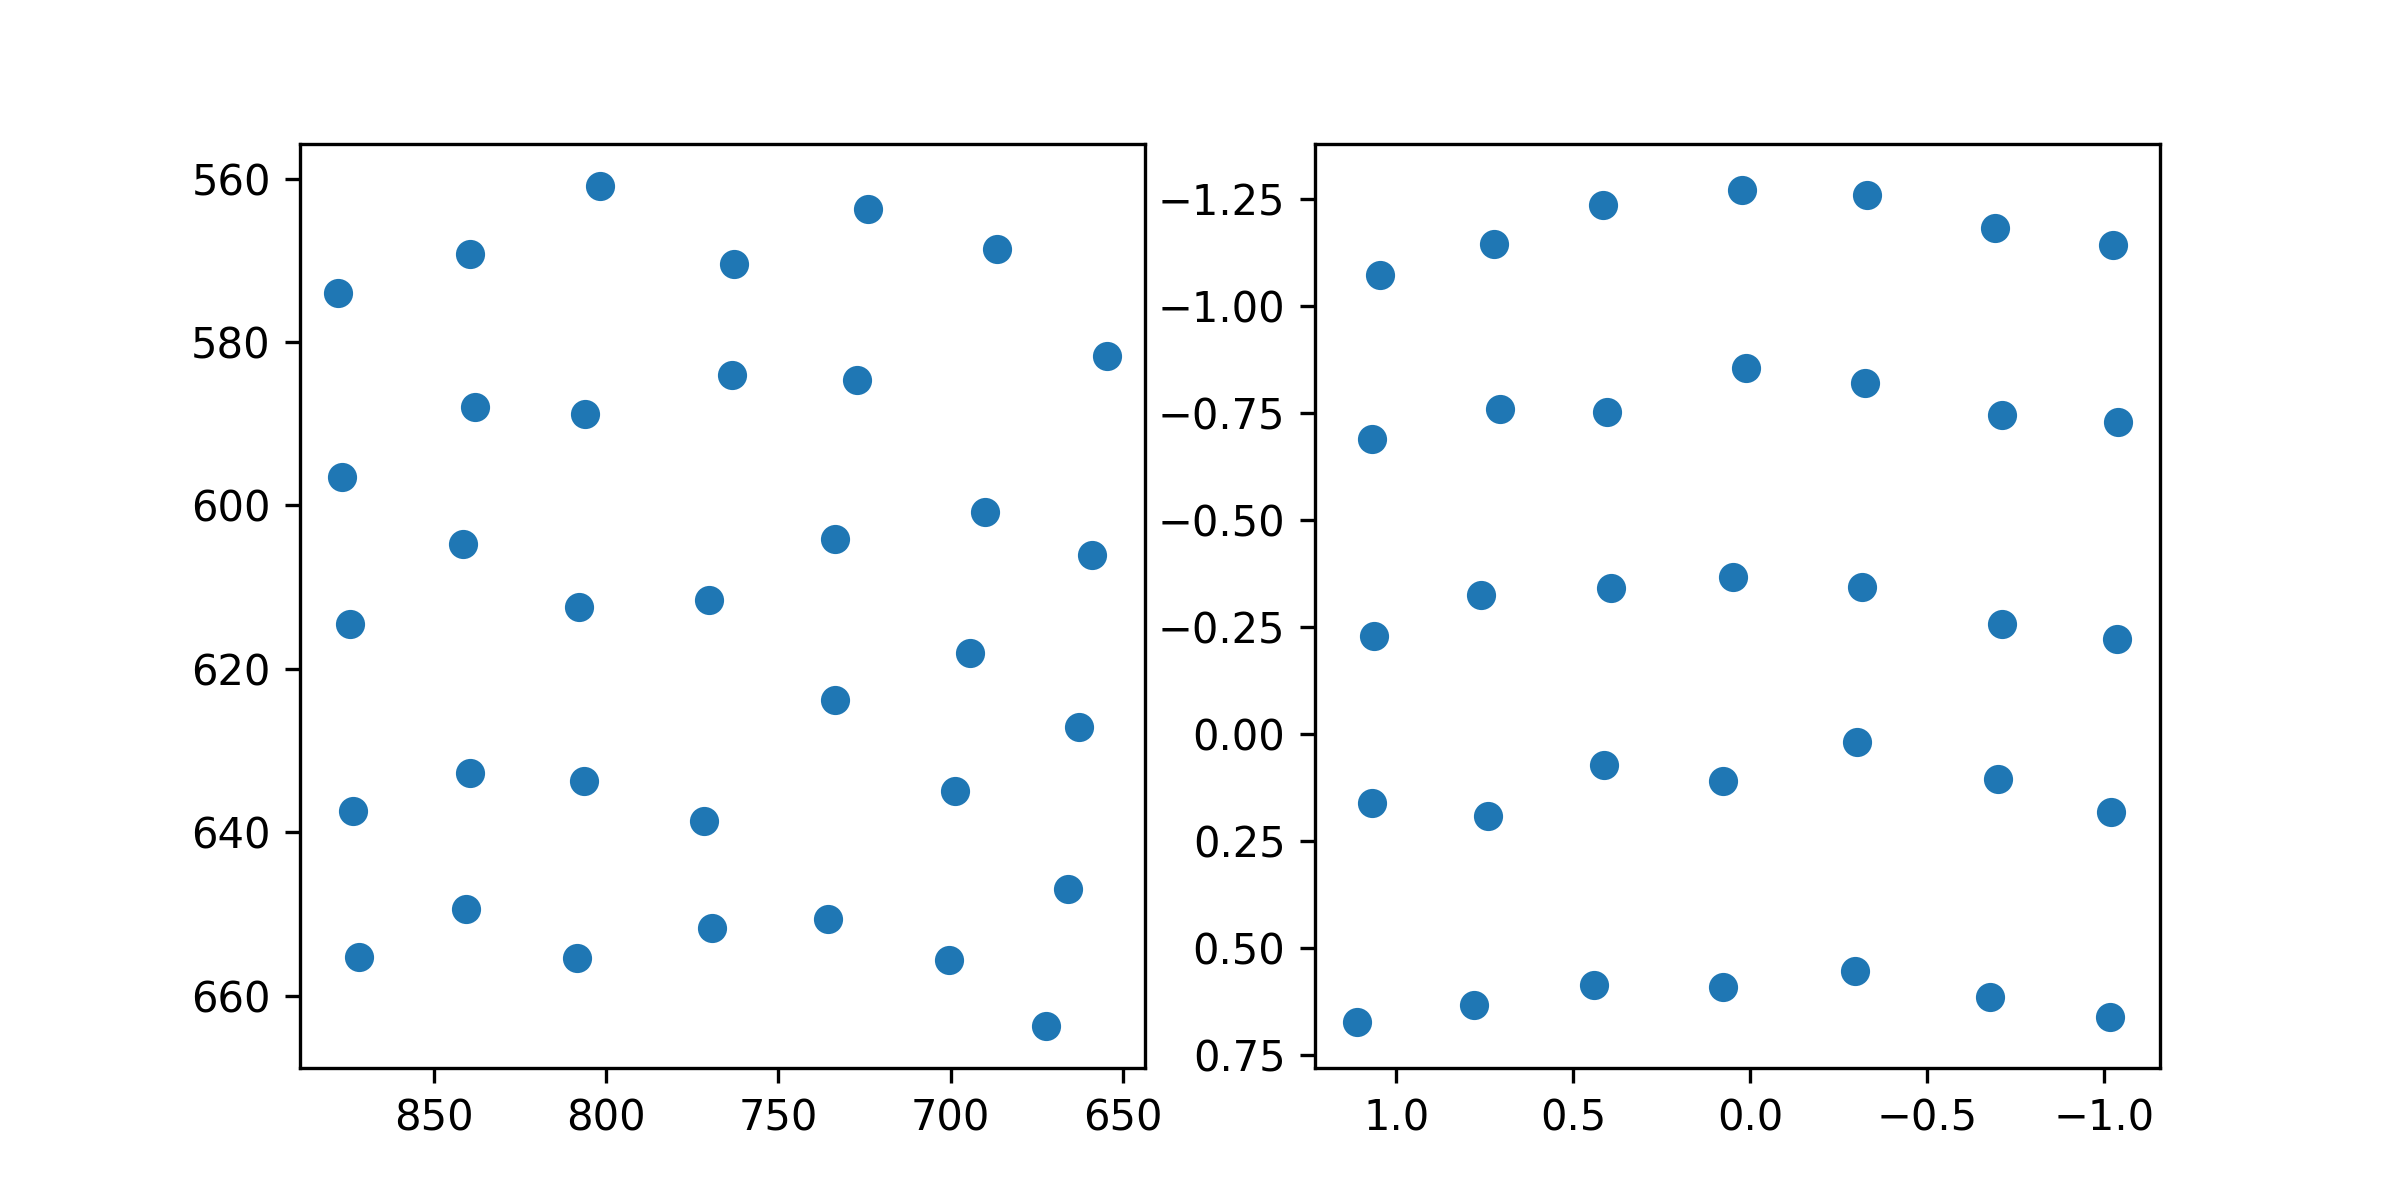

Data behind this chart, as committed beside it:
target_x, target_y, pupil_x, pupil_y
100.0, 100.0, 1.047, -1.073
386.0, 100.0, 0.7239, -1.147
672.0, 100.0, 0.4168, -1.236
958.0, 100.0, 0.02291, -1.272
1244, 100.0, -0.3291, -1.26
1530, 100.0, -0.693, -1.182
1816, 100.0, -1.025, -1.144
100.0, 320.0, 1.068, -0.6887
386.0, 320.0, 0.7075, -0.7587
672.0, 320.0, 0.405, -0.7533
958.0, 320.0, 0.01069, -0.8554
1244, 320.0, -0.3243, -0.8216
1530, 320.0, -0.7119, -0.7446
1816, 320.0, -1.039, -0.7305
100.0, 540.0, 1.062, -0.2296
386.0, 540.0, 0.7602, -0.3241
672.0, 540.0, 0.3929, -0.3412
958.0, 540.0, 0.04914, -0.3669
1244, 540.0, -0.3154, -0.3441
1530, 540.0, -0.7105, -0.2579
1816, 540.0, -1.037, -0.2221
100.0, 760.0, 1.069, 0.1607
386.0, 760.0, 0.7397, 0.1926
672.0, 760.0, 0.4126, 0.07316
958.0, 760.0, 0.0756, 0.1114
1244, 760.0, -0.3027, 0.01952
1530, 760.0, -0.6992, 0.1064
1816, 760.0, -1.021, 0.182
100.0, 980.0, 1.112, 0.6736
386.0, 980.0, 0.7808, 0.6339
672.0, 980.0, 0.44, 0.587
958.0, 980.0, 0.07776, 0.592
1244, 980.0, -0.2957, 0.5538
1530, 980.0, -0.6771, 0.6151
1816, 980.0, -1.017, 0.6633
